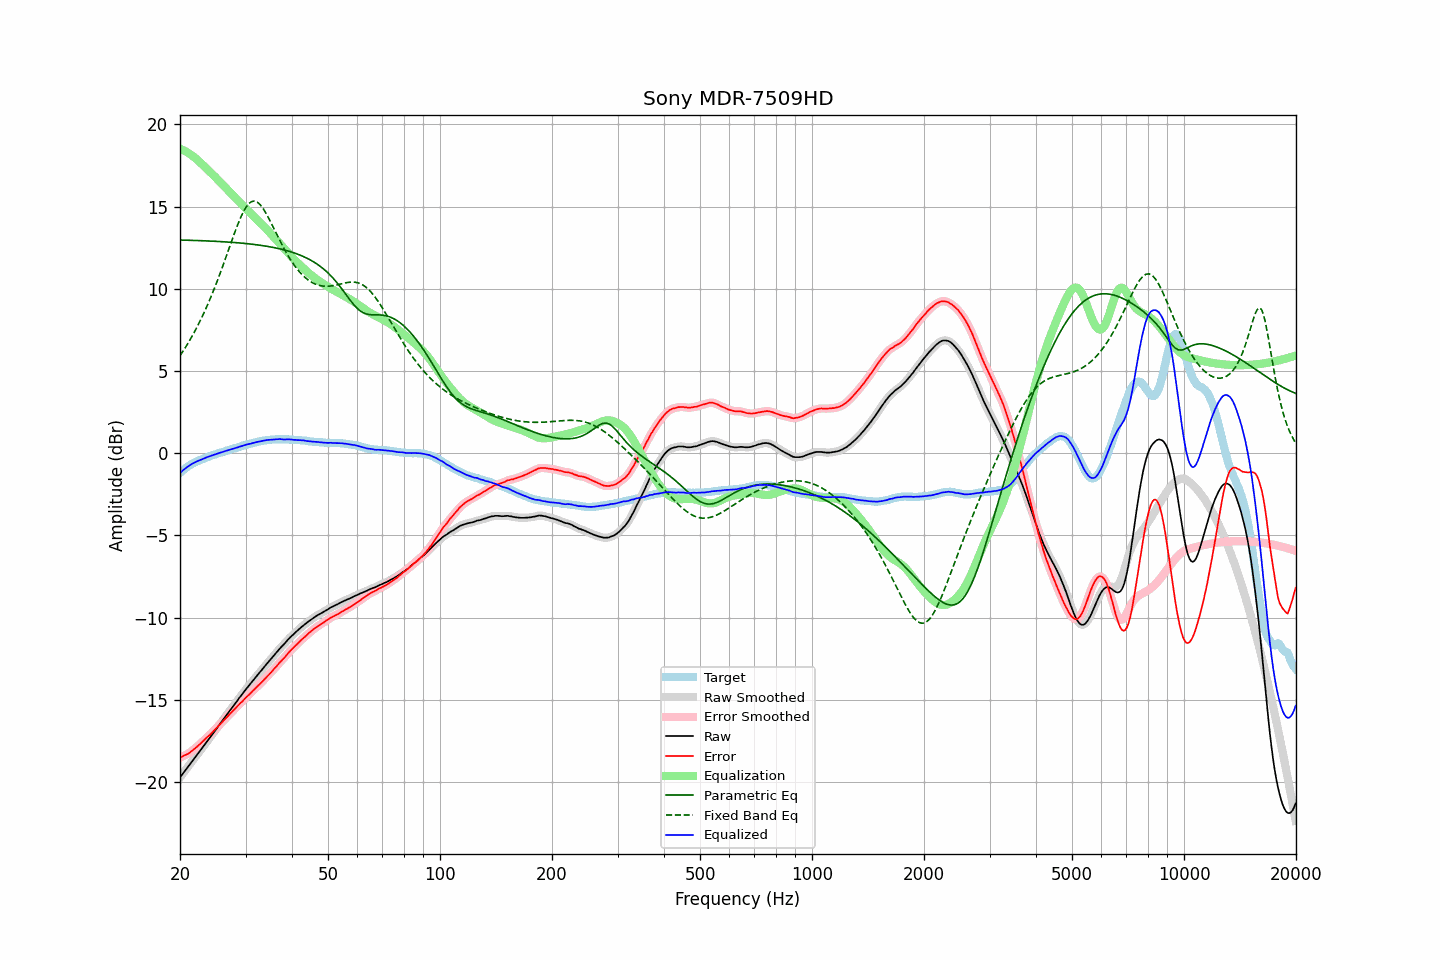

The table this chart was drawn from, first rows:
frequency, raw, error, smoothed, error_smoothed, equalization, parametric_eq, fixed_band_eq, equalized_raw, equalized_smoothed, target
20.00, -19.72, -18.52, -19.72, -18.52, 18.52, 12.97, 5.93, -1.21, -1.21, -1.21
20.20, -19.59, -18.48, -19.59, -18.48, 18.48, 12.96, 6.07, -1.12, -1.12, -1.12
20.40, -19.46, -18.43, -19.47, -18.43, 18.43, 12.96, 6.22, -1.03, -1.03, -1.04
20.61, -19.34, -18.37, -19.34, -18.38, 18.38, 12.96, 6.37, -0.95, -0.95, -0.97
20.81, -19.21, -18.34, -19.21, -18.33, 18.33, 12.96, 6.53, -0.88, -0.88, -0.88
21.02, -19.08, -18.29, -19.08, -18.28, 18.27, 12.95, 6.69, -0.81, -0.81, -0.80
21.23, -18.95, -18.22, -18.96, -18.22, 18.21, 12.95, 6.85, -0.74, -0.74, -0.74
21.44, -18.82, -18.15, -18.82, -18.15, 18.14, 12.95, 7.03, -0.68, -0.68, -0.68
21.66, -18.70, -18.07, -18.69, -18.07, 18.07, 12.95, 7.20, -0.62, -0.62, -0.63
21.87, -18.56, -17.99, -18.56, -17.99, 17.99, 12.94, 7.38, -0.57, -0.57, -0.58
22.09, -18.43, -17.91, -18.43, -17.91, 17.91, 12.94, 7.56, -0.52, -0.52, -0.53
22.31, -18.30, -17.83, -18.30, -17.83, 17.82, 12.94, 7.75, -0.48, -0.48, -0.48
22.54, -18.18, -17.74, -18.17, -17.74, 17.73, 12.93, 7.94, -0.44, -0.44, -0.44
22.76, -18.04, -17.65, -18.05, -17.65, 17.64, 12.93, 8.14, -0.40, -0.40, -0.40
22.99, -17.91, -17.55, -17.91, -17.55, 17.55, 12.92, 8.35, -0.36, -0.36, -0.37
23.22, -17.78, -17.46, -17.78, -17.46, 17.46, 12.92, 8.56, -0.32, -0.32, -0.33
23.45, -17.64, -17.36, -17.65, -17.36, 17.37, 12.92, 8.77, -0.27, -0.28, -0.29
23.69, -17.52, -17.27, -17.52, -17.27, 17.28, 12.91, 8.99, -0.24, -0.24, -0.25
23.92, -17.38, -17.18, -17.38, -17.18, 17.18, 12.91, 9.22, -0.20, -0.20, -0.21
24.16, -17.25, -17.10, -17.25, -17.09, 17.08, 12.90, 9.45, -0.17, -0.17, -0.16
24.40, -17.12, -17.00, -17.12, -16.99, 16.99, 12.90, 9.68, -0.13, -0.14, -0.13
24.65, -17.00, -16.89, -16.99, -16.89, 16.89, 12.89, 9.93, -0.11, -0.10, -0.11
24.89, -16.86, -16.79, -16.86, -16.79, 16.79, 12.89, 10.17, -0.07, -0.07, -0.08
25.14, -16.72, -16.69, -16.73, -16.69, 16.69, 12.88, 10.43, -0.03, -0.04, -0.04
25.39, -16.59, -16.59, -16.59, -16.59, 16.59, 12.88, 10.68, -0.00, -0.00, -0.01
25.65, -16.46, -16.49, -16.46, -16.49, 16.49, 12.87, 10.95, 0.03, 0.03, 0.03
25.91, -16.33, -16.38, -16.33, -16.38, 16.38, 12.87, 11.21, 0.06, 0.06, 0.05
26.16, -16.19, -16.28, -16.19, -16.28, 16.28, 12.86, 11.49, 0.09, 0.09, 0.08
26.43, -16.06, -16.18, -16.06, -16.18, 16.18, 12.86, 11.76, 0.12, 0.12, 0.12
26.69, -15.92, -16.08, -15.93, -16.08, 16.08, 12.85, 12.04, 0.16, 0.15, 0.15
26.96, -15.80, -15.98, -15.80, -15.98, 15.98, 12.84, 12.31, 0.18, 0.18, 0.18
27.23, -15.67, -15.88, -15.67, -15.88, 15.88, 12.84, 12.59, 0.21, 0.21, 0.21
27.50, -15.54, -15.78, -15.53, -15.78, 15.77, 12.83, 12.87, 0.24, 0.24, 0.24
27.77, -15.40, -15.67, -15.40, -15.67, 15.67, 12.82, 13.14, 0.27, 0.27, 0.26
28.05, -15.27, -15.58, -15.27, -15.57, 15.57, 12.81, 13.41, 0.30, 0.30, 0.30
28.33, -15.14, -15.47, -15.14, -15.47, 15.47, 12.81, 13.67, 0.33, 0.33, 0.32
28.62, -15.02, -15.37, -15.01, -15.37, 15.37, 12.80, 13.93, 0.35, 0.36, 0.35
28.90, -14.87, -15.27, -14.88, -15.27, 15.27, 12.79, 14.16, 0.40, 0.39, 0.39
29.19, -14.75, -15.17, -14.75, -15.17, 15.17, 12.78, 14.39, 0.42, 0.42, 0.41
29.48, -14.62, -15.09, -14.62, -15.07, 15.07, 12.77, 14.60, 0.45, 0.45, 0.46
29.78, -14.50, -14.97, -14.50, -14.97, 14.98, 12.76, 14.79, 0.48, 0.48, 0.47
30.08, -14.37, -14.87, -14.37, -14.88, 14.88, 12.75, 14.95, 0.51, 0.51, 0.50
30.38, -14.25, -14.78, -14.25, -14.78, 14.78, 12.74, 15.09, 0.54, 0.54, 0.53
30.68, -14.12, -14.69, -14.13, -14.69, 14.69, 12.73, 15.19, 0.56, 0.56, 0.56
30.99, -14.02, -14.60, -14.01, -14.59, 14.59, 12.72, 15.28, 0.57, 0.58, 0.58
31.30, -13.89, -14.49, -13.89, -14.50, 14.49, 12.71, 15.31, 0.61, 0.60, 0.60
31.61, -13.76, -14.40, -13.77, -14.40, 14.40, 12.70, 15.34, 0.63, 0.63, 0.63
31.93, -13.65, -14.30, -13.64, -14.30, 14.30, 12.69, 15.31, 0.66, 0.66, 0.65
32.24, -13.52, -14.20, -13.53, -14.20, 14.21, 12.67, 15.28, 0.68, 0.68, 0.67
32.57, -13.41, -14.11, -13.41, -14.11, 14.11, 12.66, 15.20, 0.70, 0.70, 0.70
32.89, -13.29, -14.02, -13.29, -14.02, 14.01, 12.65, 15.10, 0.72, 0.72, 0.72
33.22, -13.17, -13.92, -13.17, -13.92, 13.91, 12.63, 14.98, 0.74, 0.74, 0.74
33.55, -13.05, -13.82, -13.05, -13.82, 13.81, 12.62, 14.84, 0.76, 0.76, 0.76
33.89, -12.93, -13.71, -12.93, -13.71, 13.72, 12.60, 14.68, 0.78, 0.78, 0.77
34.23, -12.82, -13.61, -12.82, -13.61, 13.61, 12.59, 14.51, 0.80, 0.79, 0.79
34.57, -12.70, -13.51, -12.71, -13.51, 13.51, 12.57, 14.33, 0.81, 0.80, 0.80
34.92, -12.60, -13.41, -12.59, -13.41, 13.40, 12.55, 14.14, 0.81, 0.81, 0.81
35.27, -12.48, -13.31, -12.48, -13.30, 13.30, 12.53, 13.94, 0.82, 0.82, 0.83
35.62, -12.36, -13.18, -12.36, -13.19, 13.19, 12.52, 13.74, 0.83, 0.83, 0.82
35.97, -12.24, -13.08, -12.24, -13.08, 13.08, 12.50, 13.54, 0.84, 0.84, 0.83
... 635 more rows
